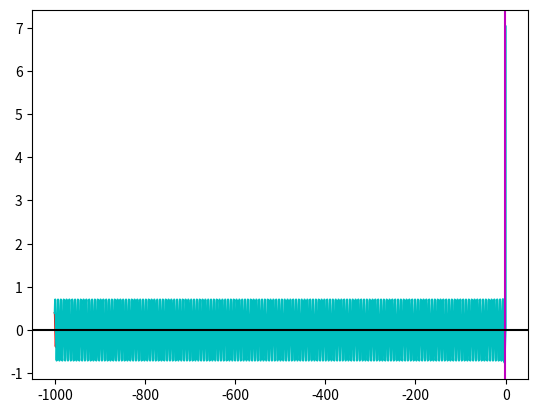

Recreate this plot in Python.
from scipy.integrate import odeint
import matplotlib.pyplot as plt
import numpy
import math
global k

#--------------------------------------------------------------------------------------------------------------------------------
# class ParamsType(object):
# 	w = -1
# 	kspace = numpy.linspace(1,10,100)
# 	n_a = -1000/(numpy.amin(kspace))
# 	n_b = -1/(1000*numpy.amax(kspace))
# 	coeff = 2/((3*w)+1)
# 	C = coeff*(coeff-1)
#-----------------------------------------------
def deriv(y,t):
	a = -((k*k)-(C/(t*t)))
	b = 0
	return numpy.array([ y[1], a*y[0]+b*y[1] ])
#-----------------------------------------------------------------------------------------------

def calc_gradient():
	coefficients = numpy.polyfit(data[:,0], data[:,3], 1)
	polynomial = numpy.poly1d(coefficients)
	return polynomial
#-----------------------------------------------------------------------------------------------------

def RK4(k, n_inside, n_outside, num_steps):
	times = numpy.linspace(n_inside,n_outside,num_steps)
	h = times[1]-times[0]

	data = numpy.zeros((len(times),3))
	xn = 1/(math.sqrt(2*k))*math.cos(k*n_inside)
	yn = -k/(math.sqrt(2*k))*math.sin(k*n_outside)

	for idx, time in enumerate(times):
		n = times[idx]
		if idx == 0:
			data[idx,0], data[idx,1], data[idx,2] = n, xn, yn
		else:
			xk1 = h*yn
			yk1 = -h*((k*k)+(2/n*n))*xn

			xk2 = h*(yn+0.5*yk1)
			yk2 = -h*((k*k)+(2/(n+0.5*h)*(n+0.5*h)))*(xn+0.5*xk1)

			xk3 = h*(yn+0.5*yk2)
			yk3 = -h*((k*k)+(2/(n+0.5*h)*(n+0.5*h)))*(xn+0.5*xk2)

			xk4 = -h*(yn+0.5*yk3)
			yk4 = -h*((k*k)+(2/(n+h)*(n+h)))*(xn+xk3)

			xadd = xk1 +2*xk2 + 2*xk3 + xk4

			xn = xn + (1.0/6.0)*(xk1 + (2*xk2) + (2*xk3) + xk4)
			yn = yn + (1.0/6.0)*(yk1 + (2*yk2) + (2*yk3) + yk4)

			data[idx,0], data[idx,1], data[idx,2] = n, xn, yn
	return data
#-----------------------------------------------------------------------------------------------------
k = 1


kspace = numpy.linspace(1,10,100)
n_inside = -1000/(numpy.amin(kspace))
n_outside = -1/(1000*numpy.amax(kspace))
num_steps = 10000
times = numpy.linspace(n_inside,n_outside,num_steps)

w = -1
coeff = 2/((3*w)+1)
C = coeff*(coeff-1)


xinit = numpy.array([1/(math.sqrt(2*k))*math.cos(k*n_inside), -k/(math.sqrt(2*k))*math.sin(k*n_inside)])
odemethod = odeint(deriv,xinit,times) 

data = RK4(k,n_inside,n_outside,num_steps)

plt.plot(data[:,0], data[:,1], color = 'r')
plt.plot(data[:,0], odemethod[:,0], color = 'c')
plt.axvline(x=-1/1, ymin=-99, ymax=999, color='m')
# plt.axvline(x=-1/freeze_time,ymin=-999,ymax=999,color='m')
plt.axhline(y=0,xmin=-9999,xmax=9999,color='k')
# plt.xlim(-10,0)
# plt.ylim(-1,1)
plt.show()
